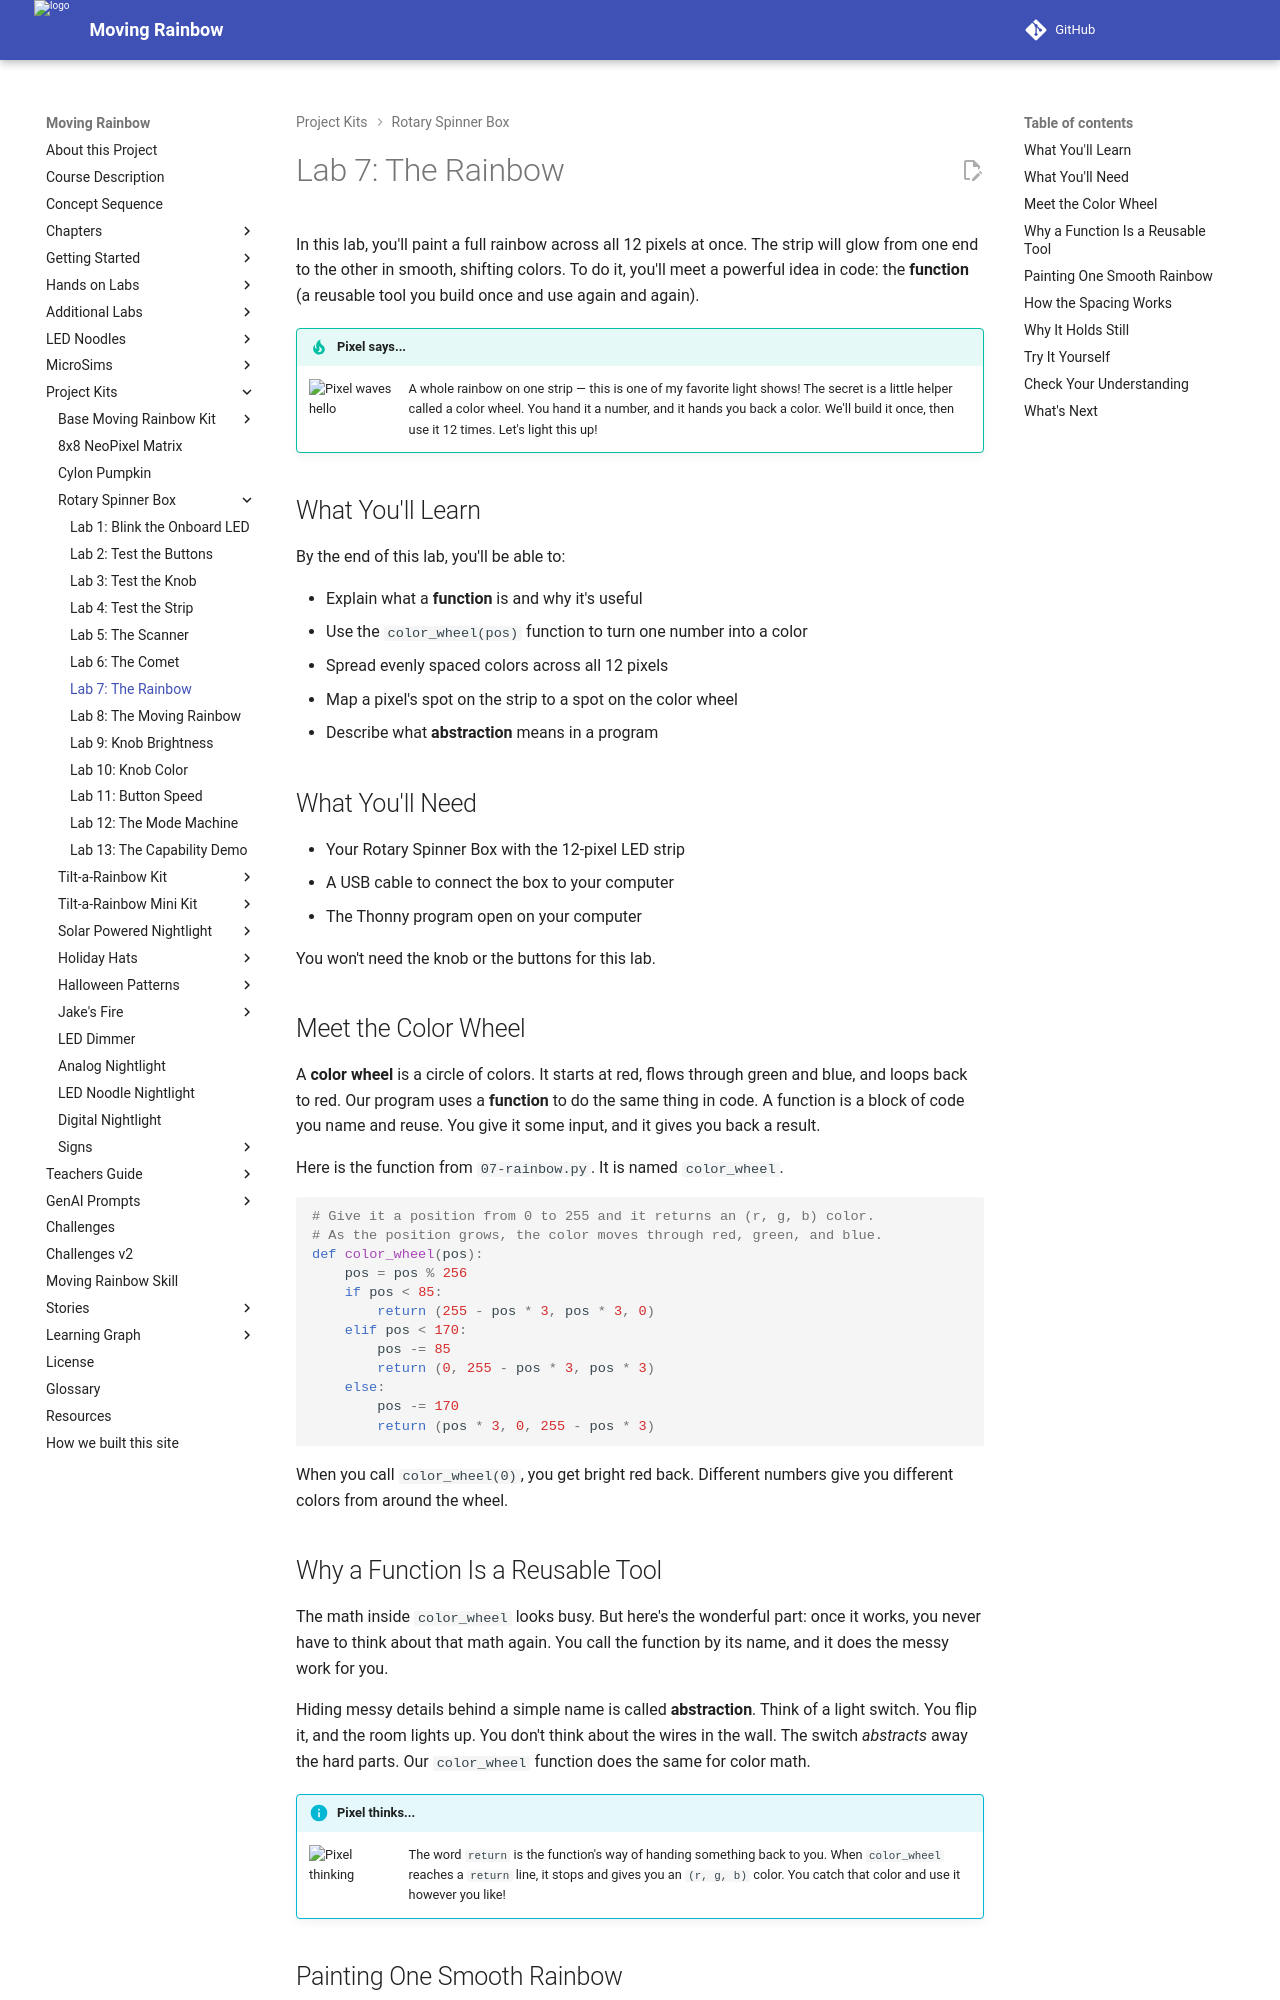

repository: dmccreary/moving-rainbow · page: kits/rotary-spinner-box/07-rainbow/index.html · generator: mkdocs

# Lab 7: The Rainbow

In this lab, you'll paint a full rainbow across all 12 pixels at once. The
strip will glow from one end to the other in smooth, shifting colors. To do it,
you'll meet a powerful idea in code: the **function** (a reusable tool you build
once and use again and again).

!!! tip "Pixel says..."
    <img src="../../../img/mascot/welcome.png" class="mascot-admonition-img" alt="Pixel waves hello">
    A whole rainbow on one strip — this is one of my favorite light shows! The
    secret is a little helper called a color wheel. You hand it a number, and it
    hands you back a color. We'll build it once, then use it 12 times. Let's
    light this up!

## What You'll Learn

By the end of this lab, you'll be able to:

- Explain what a **function** is and why it's useful
- Use the `color_wheel(pos)` function to turn one number into a color
- Spread evenly spaced colors across all 12 pixels
- Map a pixel's spot on the strip to a spot on the color wheel
- Describe what **abstraction** means in a program

## What You'll Need

- Your Rotary Spinner Box with the 12-pixel LED strip
- A USB cable to connect the box to your computer
- The Thonny program open on your computer

You won't need the knob or the buttons for this lab.

## Meet the Color Wheel

A **color wheel** is a circle of colors. It starts at red, flows through green
and blue, and loops back to red. Our program uses a **function** to do the same
thing in code. A function is a block of code you name and reuse. You give it
some input, and it gives you back a result.

Here is the function from `07-rainbow.py`. It is named `color_wheel`.

```python
# Give it a position from 0 to 255 and it returns an (r, g, b) color.
# As the position grows, the color moves through red, green, and blue.
def color_wheel(pos):
    pos = pos % 256
    if pos < 85:
        return (255 - pos * 3, pos * 3, 0)
    elif pos < 170:
        pos -= 85
        return (0, 255 - pos * 3, pos * 3)
    else:
        pos -= 170
        return (pos * 3, 0, 255 - pos * 3)
```

When you call `color_wheel(0)`, you get bright red back. Different numbers give
you different colors from around the wheel.

## Why a Function Is a Reusable Tool

The math inside `color_wheel` looks busy. But here's the wonderful part: once
it works, you never have to think about that math again. You call the function
by its name, and it does the messy work for you.

Hiding messy details behind a simple name is called **abstraction**. Think of a
light switch. You flip it, and the room lights up. You don't think about the
wires in the wall. The switch *abstracts* away the hard parts. Our
`color_wheel` function does the same for color math.

!!! info "Pixel thinks..."
    <img src="../../../img/mascot/thinking.png" class="mascot-admonition-img" alt="Pixel thinking">
    The word `return` is the function's way of handing something back to you.
    When `color_wheel` reaches a `return` line, it stops and gives you an
    `(r, g, b)` color. You catch that color and use it however you like!
